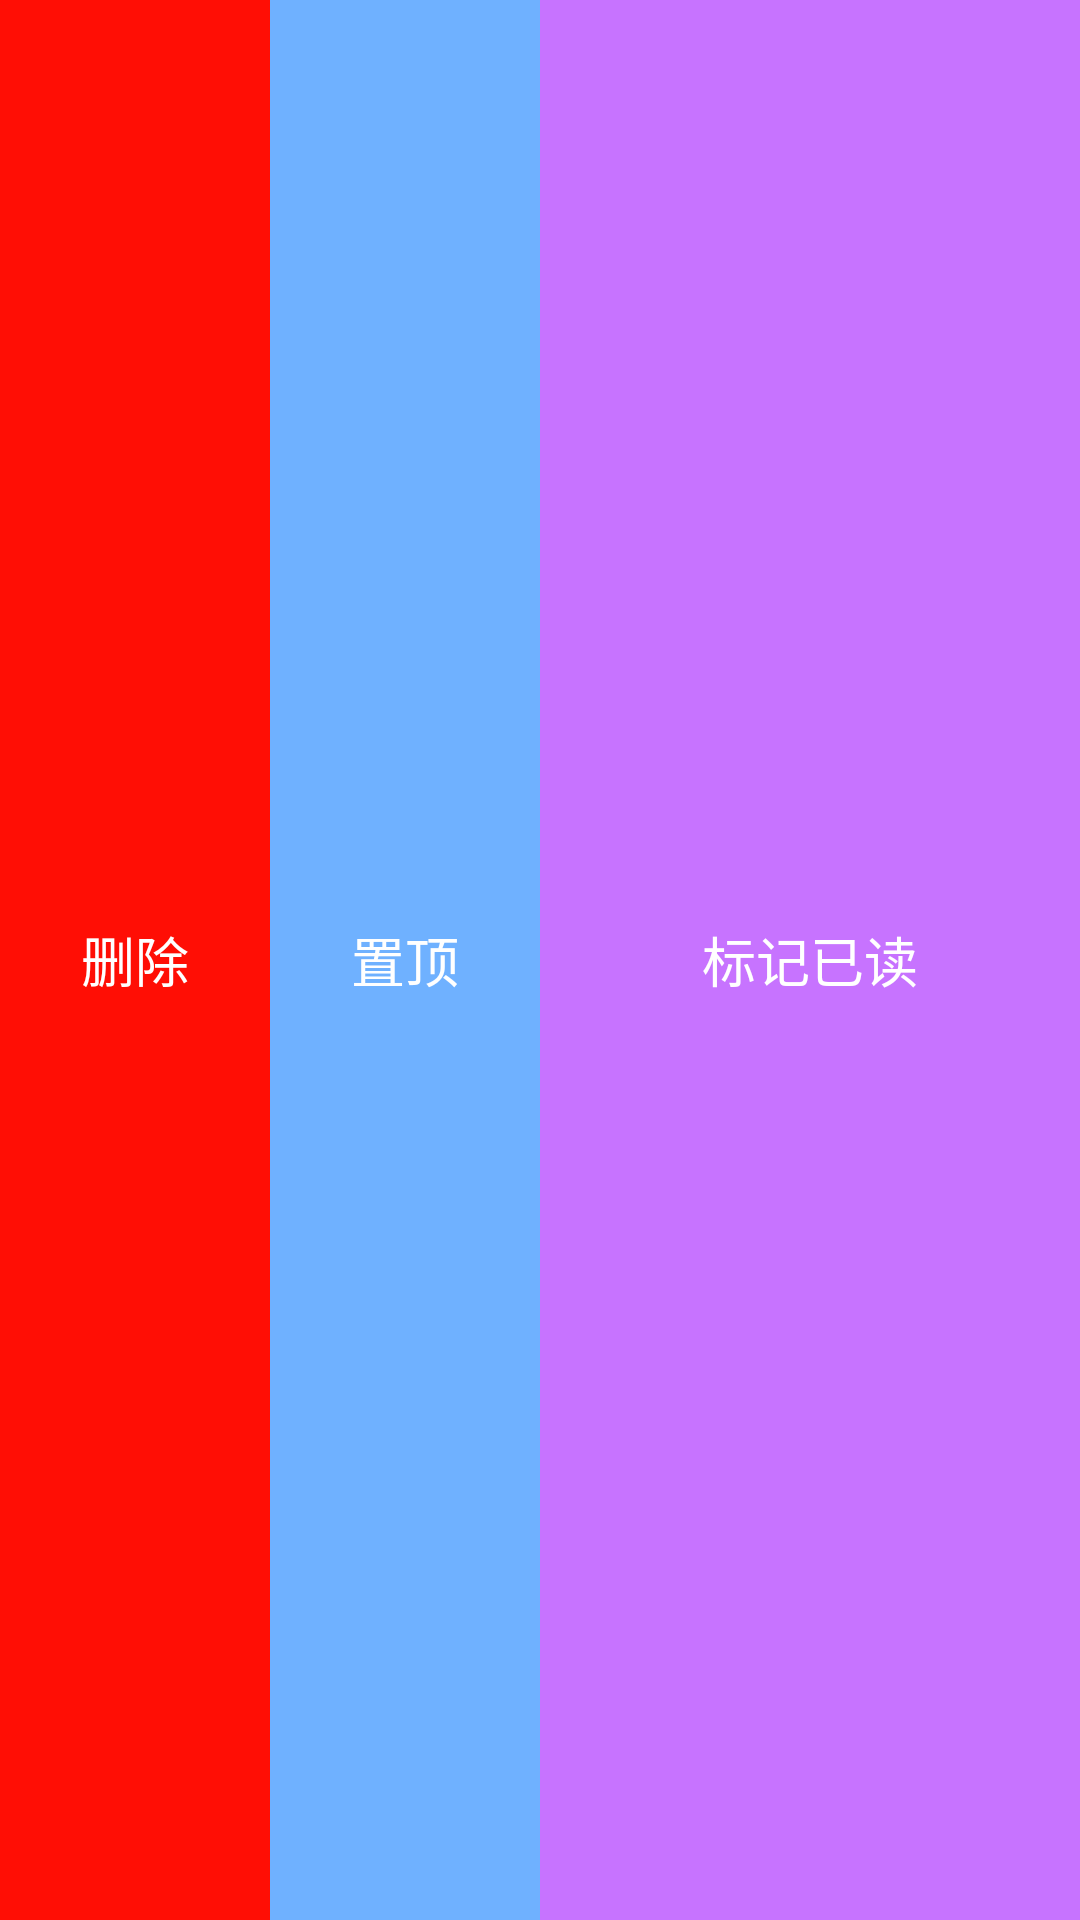

Here is an Android app screen rendered from its layout file. Give the layout XML and the strings, colors and styles it references.
<!-- AndroidManifest.xml: application theme Theme.AppCompat.Light.NoActionBar -->
<!-- res/layout/letf_drag_view.xml -->
<?xml version="1.0" encoding="utf-8"?>
<LinearLayout
    xmlns:android="http://schemas.android.com/apk/res/android"
    android:orientation="horizontal"
    android:id="@+id/ll_drag"
    android:layout_width="wrap_content"
    android:layout_height="match_parent"
    android:gravity="center_vertical">
    <TextView
        style="@style/drag_text"
        android:id="@+id/tv_delete"
        android:layout_weight="1"
        android:text="@string/delete"
        android:background="@color/red" />
    <TextView
        style="@style/drag_text"
        android:id="@+id/tv_top"
        android:layout_weight="1"
        android:text="@string/top"
        android:background="@color/blue" />
    <TextView
        style="@style/drag_text"
        android:id="@+id/tv_tab"
        android:layout_weight="2"
        android:text="@string/tag"
        android:background="@color/purple"/>
</LinearLayout>
<!-- resources referenced by this layout -->
<resources>
  <color name="blue">#ff6fb1ff</color>
  <color name="purple">#ffc773ff</color>
  <color name="red">#ffff0e05</color>
  <string name="delete">删除</string>
  <string name="tag">标记已读</string>
  <string name="top">置顶</string>
  <style name="drag_text">
          <item name="android:layout_width">0dp</item>
          <item name="android:layout_height">match_parent</item>
          <item name="android:textSize">18sp</item>
          <item name="android:textColor">@color/white</item>
          <item name="android:gravity">center</item>
          <item name="android:padding">5dp</item>
      </style>
  <color name="white">#ffffff</color>
</resources>
